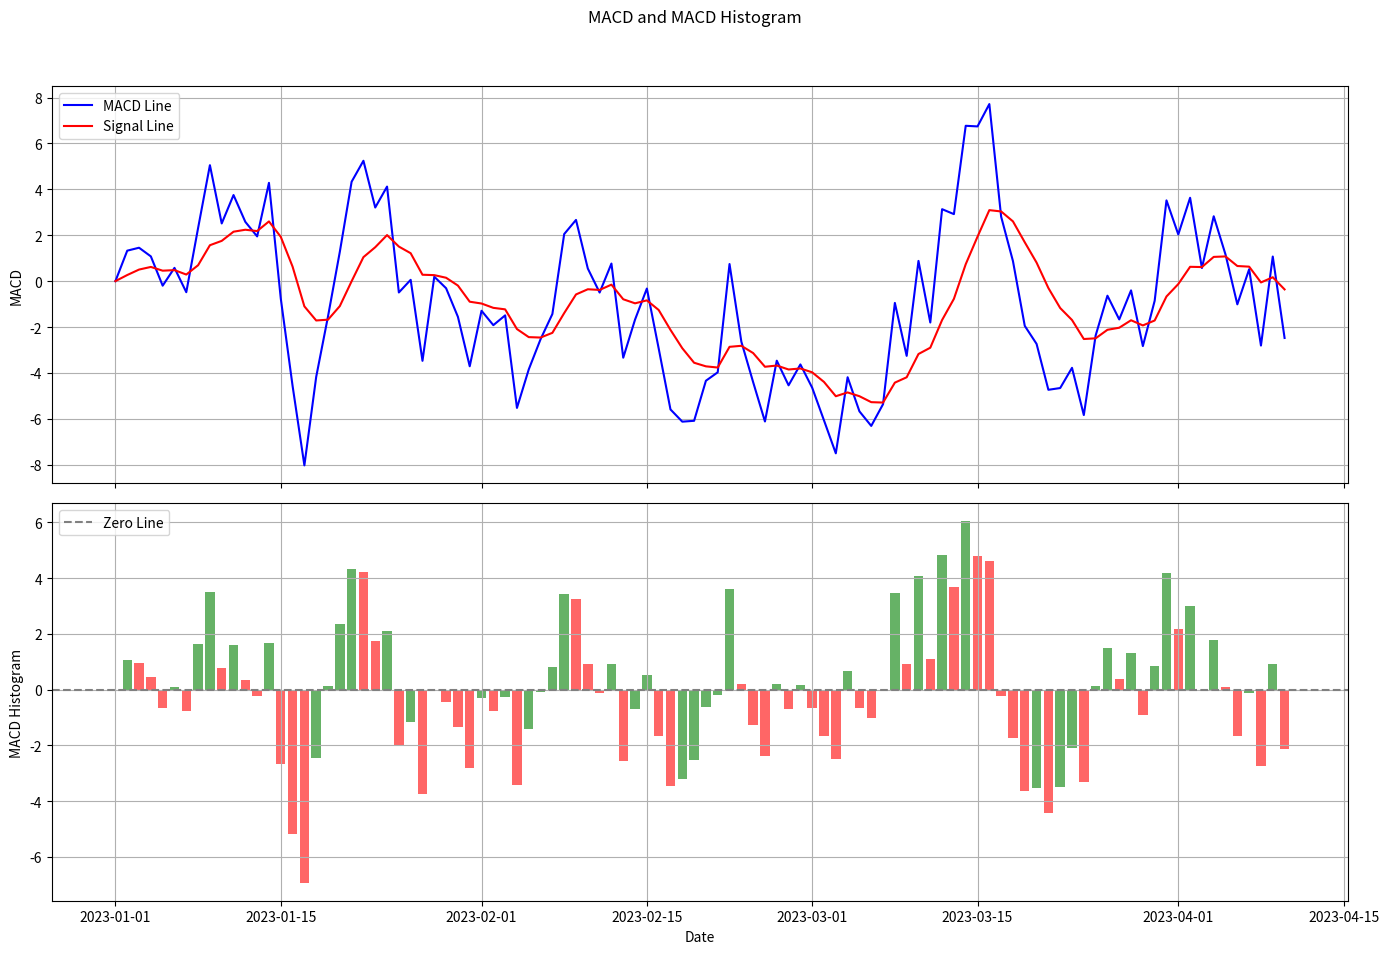

This figure's Python source:
import pandas as pd
import numpy as np
import matplotlib.pyplot as plt

# Generate synthetic data with 'Close' prices
np.random.seed(0)
dates = pd.date_range(start='2023-01-01', periods=100)
close_prices = np.random.rand(len(dates)) * 100

# Create a DataFrame
data = pd.DataFrame({'Date': dates, 'Close': close_prices})
data.set_index('Date', inplace=True)

# Define the MACD function
def macd(data, short_ema=12, long_ema=26, signal_ema=9):
    """
    Calculate the MACD line, Signal line, and MACD Histogram.
    """
    # Calculate the short and long EMAs
    data['EMA_Short'] = data['Close'].ewm(span=short_ema, adjust=False).mean()
    data['EMA_Long'] = data['Close'].ewm(span=long_ema, adjust=False).mean()
    
    # Calculate the MACD Line
    data['MACD_Line'] = data['EMA_Short'] - data['EMA_Long']
    
    # Calculate the Signal Line
    data['Signal_Line'] = data['MACD_Line'].ewm(span=signal_ema, adjust=False).mean()
    
    # Calculate the MACD Histogram
    data['MACD_Histogram'] = data['MACD_Line'] - data['Signal_Line']
    
    return data

# Set parameters
short_ema = 12
long_ema = 26
signal_ema = 9

# Calculate the MACD
data = macd(data, short_ema=short_ema, long_ema=long_ema, signal_ema=signal_ema)

# Create subplots: one for MACD Line and Signal Line, and one for MACD Histogram
fig, (ax1, ax2) = plt.subplots(nrows=2, ncols=1, figsize=(14, 10), sharex=True)

# Plot MACD Line and Signal Line on the top subplot
ax1.plot(data.index, data['MACD_Line'], label='MACD Line', color='blue')
ax1.plot(data.index, data['Signal_Line'], label='Signal Line', color='red')
ax1.set_ylabel('MACD')
ax1.legend(loc='upper left')
ax1.grid(True)

# Plot MACD Histogram on the bottom subplot with conditional coloring
hist_colors = np.where(data['MACD_Histogram'] >= data['MACD_Histogram'].shift(1), 'green', 'red')
ax2.bar(data.index, data['MACD_Histogram'], color=hist_colors, alpha=0.6)
ax2.axhline(0, color='gray', linestyle='--', label='Zero Line')
ax2.set_xlabel('Date')
ax2.set_ylabel('MACD Histogram')
ax2.legend(loc='upper left')
ax2.grid(True)

# Add a title and adjust layout
fig.suptitle('MACD and MACD Histogram')
plt.tight_layout(rect=[0, 0.03, 1, 0.95])

plt.show()
